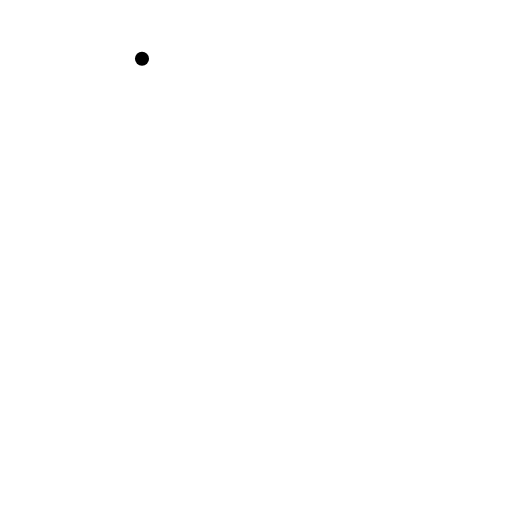
t = 0.00 s
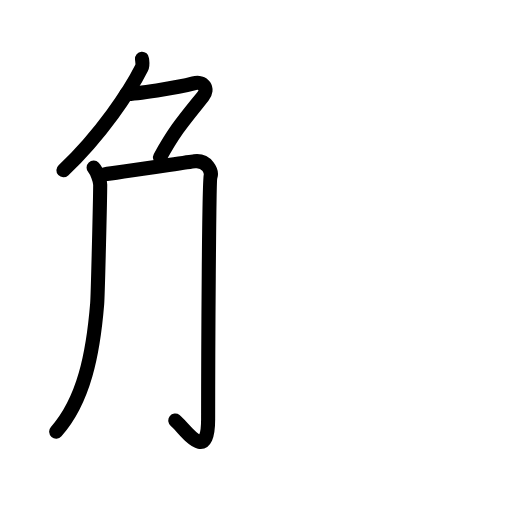
t = 3.56 s
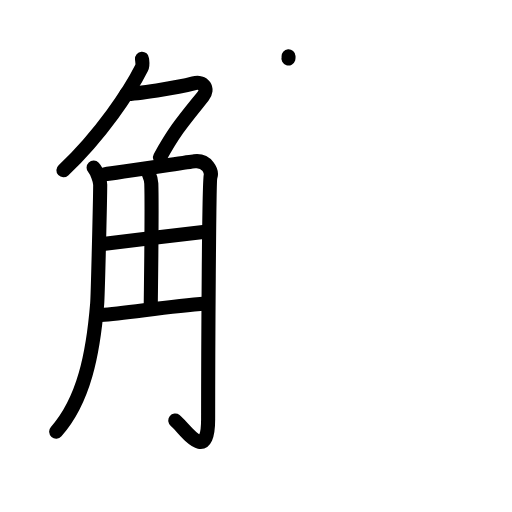
t = 7.13 s
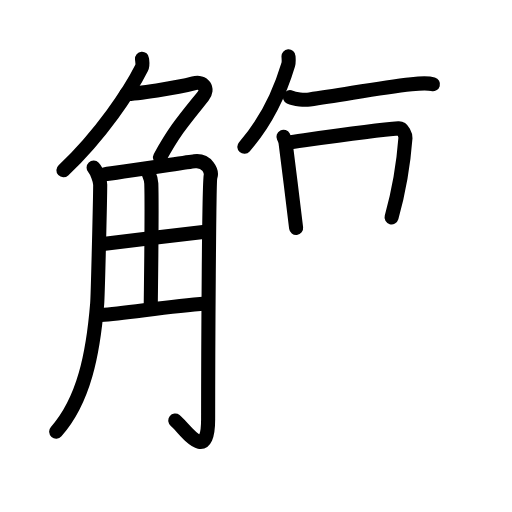
t = 10.75 s
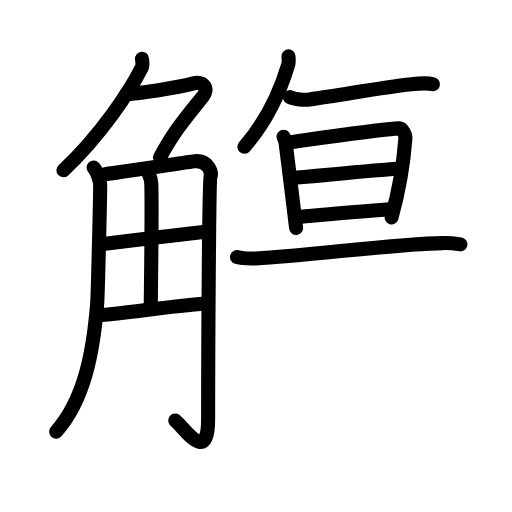
t = 13.92 s
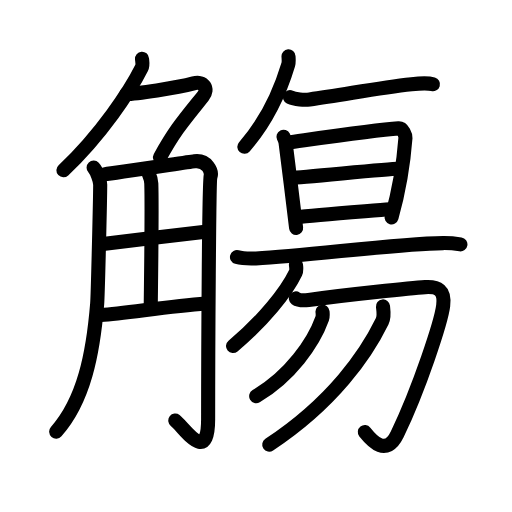
t = 18.00 s

The animated SVG that drew these frames (rendered in a browser with its animation timeline set to each time). Animation: 59 SMIL elements (animate=59); one cycle of 18.00 s.

<?xml version="1.0" encoding="UTF-8"?>
<!--
AniKanjiVG is licensed by CC-BY-SA Paul C. Sommerhoff (https://bitbucket.org/sommerhoff/anikanjivg).
AniKanjiVG uses KanjiVG which is licensed by CC-BY-SA Ulrich Apel (http://kanjivg.tagaini.net).
See also http://creativecommons.org/licenses/by-sa/3.0/
-->
<svg xmlns:kvg='http://kanjivg.tagaini.net' xmlns='http://www.w3.org/2000/svg' width='109' height='109' viewBox='0 0 109 109' style='fill:none;stroke:#000000;stroke-width:3;stroke-linecap:round;stroke-linejoin:round;' id="kvg:kanji_089f4"><g id="kvg:089f4" kvg:element="觴"><g id="kvg:089f4-g1" kvg:element="角" kvg:position="left" kvg:radical="general"><g id="kvg:089f4-g2" kvg:element="𠂊𠂊𠂊𠂊𠂊𠂊𠂊𠂊𠔉𠔉𠂊𠂊𠂊𠂊𤇾𠂊𠔉𠂊𠂊𠂊𠂤𠂊𠂊𠂊𦥯𦥑𠂊𦥑𠂊𠂊𠔉𠔉𠂊𠂊𠂊𠂊𠂊𠂊𠂊𠂊𠂊𠂊𦥑𦥑𠂊𠂊𠂊𠂊𠬝𠂊𤇾𠂊𤇾𠂊𠂊𠂊𠂊𦥑𦥑𠂊𠂊𠂢𠂢𠂊𠂊𦥑𠂊𦰩𠂊𠂊𠂊𠂊𤇾𦥑𠂊𠂊𠂊𠂊𠂊𠂊𠂊𦥑𠂊𠂊𠂊𠂊𠂊𠂊𠂊𠂊𠂊𠂊𠂊𠂢𠂢𦥑𠂊𦥑𦥑𦥑𦥑𦥑𦥑𠂊𠂊𠂊𠂊𠂊𦥑𠂊𠂊𠂊𠂊𤇾𠂊𠂊𠂊𠂊𦥑𦥯𦥑𠂊𠂊𠂊𠂊𠂊𠂊𠂊𠂊" kvg:variant="true" kvg:original="勹" kvg:position="top"><path id="kvg:089f4-s1" kvg:type="㇒" d="M30.23,12.5c0.04,0.49,0.24,1.32-0.08,1.96c-2.4,4.79-8.65,14.29-16.65,21.79"><animate attributeName="d" begin="0.0s" dur="0.5s" from="M30.23,12.5C30.23,12.5,30.23,12.5,30.23,12.5" to="M30.23,12.5c0.04,0.49,0.24,1.32-0.08,1.96" />
<animate attributeName="d" begin="0.5s" dur="0.5s" from="M30.23,12.5c0.04,0.49,0.24,1.32-0.08,1.96c0,0,0,0,0,0,0" to="M30.23,12.5c0.04,0.49,0.24,1.32-0.08,1.96c-2.4,4.79-8.65,14.29-16.65,21.79" />
</path>
<path id="kvg:089f4-s2" kvg:type="㇇a" d="M26.89,20c2,0,10.61-1.25,14.32-2.25c2.16-0.58,3.29,1.14,2,2.75c-4.21,5.25-5.99,7.25-9.15,13"><animate attributeName="d" begin="1.0s" dur="0.3333333333333333s" from="M26.89,20C26.89,20,26.89,20,26.89,20" to="M26.89,20c2,0,10.61-1.25,14.32-2.25" />
<animate attributeName="d" begin="1.3333333333333333s" dur="0.3333333333333333s" from="M26.89,20c2,0,10.61-1.25,14.32-2.25c0,0,0,0,0,0,0" to="M26.89,20c2,0,10.61-1.25,14.32-2.25c2.16-0.58,3.29,1.14,2,2.75" />
<animate attributeName="d" begin="1.6666666666666665s" dur="0.3333333333333333s" from="M26.89,20c2,0,10.61-1.25,14.32-2.25c2.16-0.58,3.29,1.14,2,2.75c0,0,0,0,0,0,0" to="M26.89,20c2,0,10.61-1.25,14.32-2.25c2.16-0.58,3.29,1.14,2,2.75c-4.21,5.25-5.99,7.25-9.15,13" />
<animate attributeName="d" begin="0s" dur="1.0s" from="M-100,-100" to="M-100,-100" />
</path>
</g>
<g id="kvg:089f4-g3" kvg:position="bottom"><path id="kvg:089f4-s3" kvg:type="㇒" d="M19.93,35.69c0.7,0.74,1.39,2.82,1.4,3.6c0.02,1.9-0.5,23.69-0.64,25.35c-0.87,10.72-2.84,20.6-8.73,27.25"><animate attributeName="d" begin="2.0s" dur="0.3333333333333333s" from="M19.93,35.69C19.93,35.69,19.93,35.69,19.93,35.69" to="M19.93,35.69c0.7,0.74,1.39,2.82,1.4,3.6" />
<animate attributeName="d" begin="2.3333333333333335s" dur="0.3333333333333333s" from="M19.93,35.69c0.7,0.74,1.39,2.82,1.4,3.6c0,0,0,0,0,0,0" to="M19.93,35.69c0.7,0.74,1.39,2.82,1.4,3.6c0.02,1.9-0.5,23.69-0.64,25.35" />
<animate attributeName="d" begin="2.6666666666666665s" dur="0.3333333333333333s" from="M19.93,35.69c0.7,0.74,1.39,2.82,1.4,3.6c0.02,1.9-0.5,23.69-0.64,25.35c0,0,0,0,0,0,0" to="M19.93,35.69c0.7,0.74,1.39,2.82,1.4,3.6c0.02,1.9-0.5,23.69-0.64,25.35c-0.87,10.72-2.84,20.6-8.73,27.25" />
<animate attributeName="d" begin="0s" dur="2.0s" from="M-100,-100" to="M-100,-100" />
</path>
<path id="kvg:089f4-s4" kvg:type="㇆a" d="M22.29,37.08c2.05-0.17,17.58-2.56,19.11-2.75c2.73-0.34,3.76,2.22,3.42,3.25c-0.33,0.99-0.51,37.77-0.51,51.63c0,9.95-5.1,1.77-6.99,0.33"><animate attributeName="d" begin="3.0s" dur="0.25s" from="M22.29,37.08C22.29,37.08,22.29,37.08,22.29,37.08" to="M22.29,37.08c2.05-0.17,17.58-2.56,19.11-2.75" />
<animate attributeName="d" begin="3.25s" dur="0.25s" from="M22.29,37.08c2.05-0.17,17.58-2.56,19.11-2.75c0,0,0,0,0,0,0" to="M22.29,37.08c2.05-0.17,17.58-2.56,19.11-2.75c2.73-0.34,3.76,2.22,3.42,3.25" />
<animate attributeName="d" begin="3.5s" dur="0.25s" from="M22.29,37.08c2.05-0.17,17.58-2.56,19.11-2.75c2.73-0.34,3.76,2.22,3.42,3.25c0,0,0,0,0,0,0" to="M22.29,37.08c2.05-0.17,17.58-2.56,19.11-2.75c2.73-0.34,3.76,2.22,3.42,3.25c-0.33,0.99-0.51,37.77-0.51,51.63" />
<animate attributeName="d" begin="3.75s" dur="0.25s" from="M22.29,37.08c2.05-0.17,17.58-2.56,19.11-2.75c2.73-0.34,3.76,2.22,3.42,3.25c-0.33,0.99-0.51,37.77-0.51,51.63c0,0,0,0,0,0,0" to="M22.29,37.08c2.05-0.17,17.58-2.56,19.11-2.75c2.73-0.34,3.76,2.22,3.42,3.25c-0.33,0.99-0.51,37.77-0.51,51.63c0,9.95-5.1,1.77-6.99,0.33" />
<animate attributeName="d" begin="0s" dur="3.0s" from="M-100,-100" to="M-100,-100" />
</path>
<path id="kvg:089f4-s5" kvg:type="㇑a" d="M31.61,36.81c0.04,0.2,0.56,1.02,0.6,2.27c0.19,5.99-0.12,24.52-0.12,26.56"><animate attributeName="d" begin="4.0s" dur="0.5s" from="M31.61,36.81C31.61,36.81,31.61,36.81,31.61,36.81" to="M31.61,36.81c0.04,0.2,0.56,1.02,0.6,2.27" />
<animate attributeName="d" begin="4.5s" dur="0.5s" from="M31.61,36.81c0.04,0.2,0.56,1.02,0.6,2.27c0,0,0,0,0,0,0" to="M31.61,36.81c0.04,0.2,0.56,1.02,0.6,2.27c0.19,5.99-0.12,24.52-0.12,26.56" />
<animate attributeName="d" begin="0s" dur="4.0s" from="M-100,-100" to="M-100,-100" />
</path>
<path id="kvg:089f4-s6" kvg:type="㇐a" d="M21.48,52.02c8.56-1.11,14.31-1.72,22.68-2.75"><animate attributeName="d" begin="5.0s" dur="1.0s" from="M21.48,52.02C21.48,52.02,21.48,52.02,21.48,52.02" to="M21.48,52.02c8.56-1.11,14.31-1.72,22.68-2.75" />
<animate attributeName="d" begin="0s" dur="5.0s" from="M-100,-100" to="M-100,-100" />
</path>
<path id="kvg:089f4-s7" kvg:type="㇐a" d="M21.47,67.07c5.49-0.41,14.31-1.85,22.32-2.46"><animate attributeName="d" begin="6.0s" dur="1.0s" from="M21.47,67.07C21.47,67.07,21.47,67.07,21.47,67.07" to="M21.47,67.07c5.49-0.41,14.31-1.85,22.32-2.46" />
<animate attributeName="d" begin="0s" dur="6.0s" from="M-100,-100" to="M-100,-100" />
</path>
</g>
</g>
<g id="kvg:089f4-g4" kvg:position="right"><path id="kvg:089f4-s8" kvg:type="㇒" d="M61.42,12c0.03,0.43,0.1,1.25-0.05,1.74c-1.84,6.11-4.5,12.01-9.35,17.51"><animate attributeName="d" begin="7.0s" dur="0.5s" from="M61.42,12C61.42,12,61.42,12,61.42,12" to="M61.42,12c0.03,0.43,0.1,1.25-0.05,1.74" />
<animate attributeName="d" begin="7.5s" dur="0.5s" from="M61.42,12c0.03,0.43,0.1,1.25-0.05,1.74c0,0,0,0,0,0,0" to="M61.42,12c0.03,0.43,0.1,1.25-0.05,1.74c-1.84,6.11-4.5,12.01-9.35,17.51" />
<animate attributeName="d" begin="0s" dur="7.0s" from="M-100,-100" to="M-100,-100" />
</path>
<path id="kvg:089f4-s9" kvg:type="㇐" d="M61.72,20.69c1.06,0.5,3.15,0.61,4.21,0.47c6.76-0.86,14.17-2.44,21.68-3.24c1.76-0.19,3.67-0.24,4.56,0.01"><animate attributeName="d" begin="8.0s" dur="0.3333333333333333s" from="M61.72,20.69C61.72,20.69,61.72,20.69,61.72,20.69" to="M61.72,20.69c1.06,0.5,3.15,0.61,4.21,0.47" />
<animate attributeName="d" begin="8.333333333333334s" dur="0.3333333333333333s" from="M61.72,20.69c1.06,0.5,3.15,0.61,4.21,0.47c0,0,0,0,0,0,0" to="M61.72,20.69c1.06,0.5,3.15,0.61,4.21,0.47c6.76-0.86,14.17-2.44,21.68-3.24" />
<animate attributeName="d" begin="8.666666666666666s" dur="0.3333333333333333s" from="M61.72,20.69c1.06,0.5,3.15,0.61,4.21,0.47c6.76-0.86,14.17-2.44,21.68-3.24c0,0,0,0,0,0,0" to="M61.72,20.69c1.06,0.5,3.15,0.61,4.21,0.47c6.76-0.86,14.17-2.44,21.68-3.24c1.76-0.19,3.67-0.24,4.56,0.01" />
<animate attributeName="d" begin="0s" dur="8.0s" from="M-100,-100" to="M-100,-100" />
</path>
<g id="kvg:089f4-g5" kvg:element="昜"><g id="kvg:089f4-g6" kvg:element="旦" kvg:position="top"><g id="kvg:089f4-g7" kvg:element="日"><path id="kvg:089f4-s10" kvg:type="㇑" d="M60.35,29.11c0.22,0.44,0.36,0.67,0.44,1.24c0.54,4.05,2.18,17.6,2.25,18.19"><animate attributeName="d" begin="9.0s" dur="0.5s" from="M60.35,29.11C60.35,29.11,60.35,29.11,60.35,29.11" to="M60.35,29.11c0.22,0.44,0.36,0.67,0.44,1.24" />
<animate attributeName="d" begin="9.5s" dur="0.5s" from="M60.35,29.11c0.22,0.44,0.36,0.67,0.44,1.24c0,0,0,0,0,0,0" to="M60.35,29.11c0.22,0.44,0.36,0.67,0.44,1.24c0.54,4.05,2.18,17.6,2.25,18.19" />
<animate attributeName="d" begin="0s" dur="9.0s" from="M-100,-100" to="M-100,-100" />
</path>
<path id="kvg:089f4-s11" kvg:type="㇕a" d="M61.33,30.32c4.23-0.57,18.1-2.6,23.52-2.99c0.94-0.07,1.5,1.56,1.47,2.01c-0.41,5.45-1.65,12.29-2.96,16.94"><animate attributeName="d" begin="10.0s" dur="0.3333333333333333s" from="M61.33,30.32C61.33,30.32,61.33,30.32,61.33,30.32" to="M61.33,30.32c4.23-0.57,18.1-2.6,23.52-2.99" />
<animate attributeName="d" begin="10.333333333333334s" dur="0.3333333333333333s" from="M61.33,30.32c4.23-0.57,18.1-2.6,23.52-2.99c0,0,0,0,0,0,0" to="M61.33,30.32c4.23-0.57,18.1-2.6,23.52-2.99c0.94-0.07,1.5,1.56,1.47,2.01" />
<animate attributeName="d" begin="10.666666666666666s" dur="0.3333333333333333s" from="M61.33,30.32c4.23-0.57,18.1-2.6,23.52-2.99c0.94-0.07,1.5,1.56,1.47,2.01c0,0,0,0,0,0,0" to="M61.33,30.32c4.23-0.57,18.1-2.6,23.52-2.99c0.94-0.07,1.5,1.56,1.47,2.01c-0.41,5.45-1.65,12.29-2.96,16.94" />
<animate attributeName="d" begin="0s" dur="10.0s" from="M-100,-100" to="M-100,-100" />
</path>
<path id="kvg:089f4-s12" kvg:type="㇐a" d="M62.18,37.84c1.68,0,20.58-1.91,22.48-1.91"><animate attributeName="d" begin="11.0s" dur="1.0s" from="M62.18,37.84C62.18,37.84,62.18,37.84,62.18,37.84" to="M62.18,37.84c1.68,0,20.58-1.91,22.48-1.91" />
<animate attributeName="d" begin="0s" dur="11.0s" from="M-100,-100" to="M-100,-100" />
</path>
<path id="kvg:089f4-s13" kvg:type="㇐a" d="M63.3,46.25c3.41-0.43,15.44-1.34,19.69-1.71"><animate attributeName="d" begin="12.0s" dur="1.0s" from="M63.3,46.25C63.3,46.25,63.3,46.25,63.3,46.25" to="M63.3,46.25c3.41-0.43,15.44-1.34,19.69-1.71" />
<animate attributeName="d" begin="0s" dur="12.0s" from="M-100,-100" to="M-100,-100" />
</path>
</g>
<g id="kvg:089f4-g8" kvg:element="一"><path id="kvg:089f4-s14" kvg:type="㇐" d="M50.45,54.73c1.05,0.29,2.98,0.33,4.04,0.29c10.96-0.48,29.57-3.16,39.84-3.27c1.76-0.02,2.81,0.14,3.69,0.28"><animate attributeName="d" begin="13.0s" dur="0.3333333333333333s" from="M50.45,54.73C50.45,54.73,50.45,54.73,50.45,54.73" to="M50.45,54.73c1.05,0.29,2.98,0.33,4.04,0.29" />
<animate attributeName="d" begin="13.333333333333334s" dur="0.3333333333333333s" from="M50.45,54.73c1.05,0.29,2.98,0.33,4.04,0.29c0,0,0,0,0,0,0" to="M50.45,54.73c1.05,0.29,2.98,0.33,4.04,0.29c10.96-0.48,29.57-3.16,39.84-3.27" />
<animate attributeName="d" begin="13.666666666666666s" dur="0.3333333333333333s" from="M50.45,54.73c1.05,0.29,2.98,0.33,4.04,0.29c10.96-0.48,29.57-3.16,39.84-3.27c0,0,0,0,0,0,0" to="M50.45,54.73c1.05,0.29,2.98,0.33,4.04,0.29c10.96-0.48,29.57-3.16,39.84-3.27c1.76-0.02,2.81,0.14,3.69,0.28" />
<animate attributeName="d" begin="0s" dur="13.0s" from="M-100,-100" to="M-100,-100" />
</path>
</g>
</g>
<g id="kvg:089f4-g9" kvg:element="勿" kvg:position="bottom"><g id="kvg:089f4-g10" kvg:element="勹"><g id="kvg:089f4-g11" kvg:element="丿"><path id="kvg:089f4-s15" kvg:type="㇒" d="M63,56.32c0.04,0.44,0.2,1.18-0.07,1.75c-1.94,4.05-6.85,10.2-13.32,15.6"><animate attributeName="d" begin="14.0s" dur="0.5s" from="M63,56.32C63,56.32,63,56.32,63,56.32" to="M63,56.32c0.04,0.44,0.2,1.18-0.07,1.75" />
<animate attributeName="d" begin="14.5s" dur="0.5s" from="M63,56.32c0.04,0.44,0.2,1.18-0.07,1.75c0,0,0,0,0,0,0" to="M63,56.32c0.04,0.44,0.2,1.18-0.07,1.75c-1.94,4.05-6.85,10.2-13.32,15.6" />
<animate attributeName="d" begin="0s" dur="14.0s" from="M-100,-100" to="M-100,-100" />
</path>
</g>
<path id="kvg:089f4-s16" kvg:type="㇆" d="M62.98,63.53c0.68,0.48,1.59,0.47,2.71,0.32c8.06-1.1,22.11-2.56,24.82-2.72c2.71-0.16,4.25,0.59,3.84,3.94c-0.41,3.35-5.05,17.58-9.78,27.37c-2.32,4.81-5.3,1.55-6.9-0.45"><animate attributeName="d" begin="15.0s" dur="0.2s" from="M62.98,63.53C62.98,63.53,62.98,63.53,62.98,63.53" to="M62.98,63.53c0.68,0.48,1.59,0.47,2.71,0.32" />
<animate attributeName="d" begin="15.2s" dur="0.2s" from="M62.98,63.53c0.68,0.48,1.59,0.47,2.71,0.32c0,0,0,0,0,0,0" to="M62.98,63.53c0.68,0.48,1.59,0.47,2.71,0.32c8.06-1.1,22.11-2.56,24.82-2.72" />
<animate attributeName="d" begin="15.4s" dur="0.2s" from="M62.98,63.53c0.68,0.48,1.59,0.47,2.71,0.32c8.06-1.1,22.11-2.56,24.82-2.72c0,0,0,0,0,0,0" to="M62.98,63.53c0.68,0.48,1.59,0.47,2.71,0.32c8.06-1.1,22.11-2.56,24.82-2.72c2.71-0.16,4.25,0.59,3.84,3.94" />
<animate attributeName="d" begin="15.6s" dur="0.2s" from="M62.98,63.53c0.68,0.48,1.59,0.47,2.71,0.32c8.06-1.1,22.11-2.56,24.82-2.72c2.71-0.16,4.25,0.59,3.84,3.94c0,0,0,0,0,0,0" to="M62.98,63.53c0.68,0.48,1.59,0.47,2.71,0.32c8.06-1.1,22.11-2.56,24.82-2.72c2.71-0.16,4.25,0.59,3.84,3.94c-0.41,3.35-5.05,17.58-9.78,27.37" />
<animate attributeName="d" begin="15.8s" dur="0.2s" from="M62.98,63.53c0.68,0.48,1.59,0.47,2.71,0.32c8.06-1.1,22.11-2.56,24.82-2.72c2.71-0.16,4.25,0.59,3.84,3.94c-0.41,3.35-5.05,17.58-9.78,27.37c0,0,0,0,0,0,0" to="M62.98,63.53c0.68,0.48,1.59,0.47,2.71,0.32c8.06-1.1,22.11-2.56,24.82-2.72c2.71-0.16,4.25,0.59,3.84,3.94c-0.41,3.35-5.05,17.58-9.78,27.37c-2.32,4.81-5.3,1.55-6.9-0.45" />
<animate attributeName="d" begin="0s" dur="15.0s" from="M-100,-100" to="M-100,-100" />
</path>
</g>
<g id="kvg:089f4-g12" kvg:element="丿"><path id="kvg:089f4-s17" kvg:type="㇒" d="M68.66,66.35c0.04,0.37,0.11,0.97-0.08,1.49c-1.83,5.14-6.83,12.27-14.04,16.49"><animate attributeName="d" begin="16.0s" dur="0.5s" from="M68.66,66.35C68.66,66.35,68.66,66.35,68.66,66.35" to="M68.66,66.35c0.04,0.37,0.11,0.97-0.08,1.49" />
<animate attributeName="d" begin="16.5s" dur="0.5s" from="M68.66,66.35c0.04,0.37,0.11,0.97-0.08,1.49c0,0,0,0,0,0,0" to="M68.66,66.35c0.04,0.37,0.11,0.97-0.08,1.49c-1.83,5.14-6.83,12.27-14.04,16.49" />
<animate attributeName="d" begin="0s" dur="16.0s" from="M-100,-100" to="M-100,-100" />
</path>
</g>
<g id="kvg:089f4-g13" kvg:element="丿"><path id="kvg:089f4-s18" kvg:type="㇒" d="M81.53,65.23c0.09,0.8,0.35,2.1-0.18,3.19C78,75.29,70.96,85.65,57.32,94.66"><animate attributeName="d" begin="17.0s" dur="0.5s" from="M81.53,65.23C81.53,65.23,81.53,65.23,81.53,65.23" to="M81.53,65.23c0.09,0.8,0.35,2.1-0.18,3.19" />
<animate attributeName="d" begin="17.5s" dur="0.5s" from="M81.53,65.23c0.09,0.8,0.35,2.1-0.18,3.19c0,0,0,0,0,0,0" to="M81.53,65.23c0.09,0.8,0.35,2.1-0.18,3.19C78,75.29,70.96,85.65,57.32,94.66" />
<animate attributeName="d" begin="0s" dur="17.0s" from="M-100,-100" to="M-100,-100" />
</path>
</g>
</g>
</g>
</g>
</g>
</svg>
